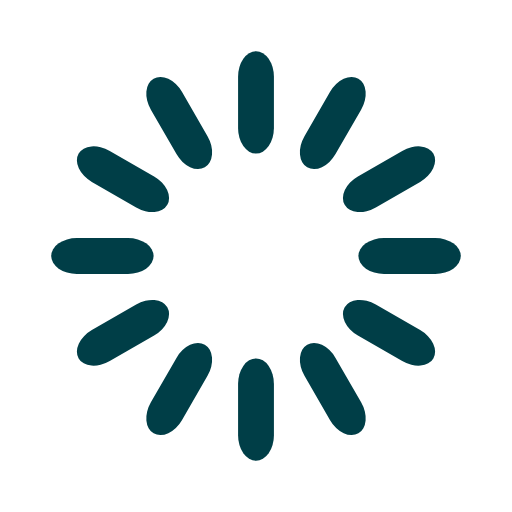
t = 0.00 s
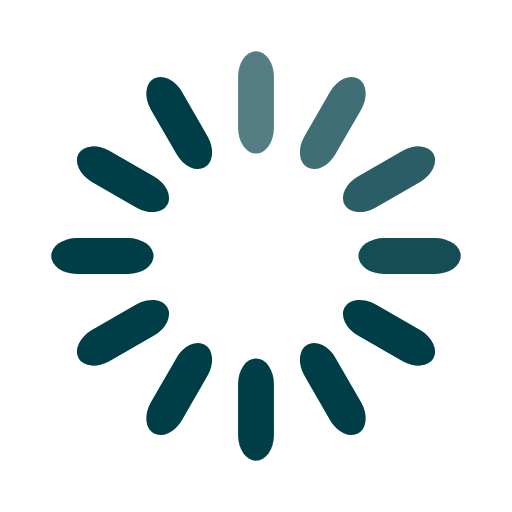
t = 0.33 s
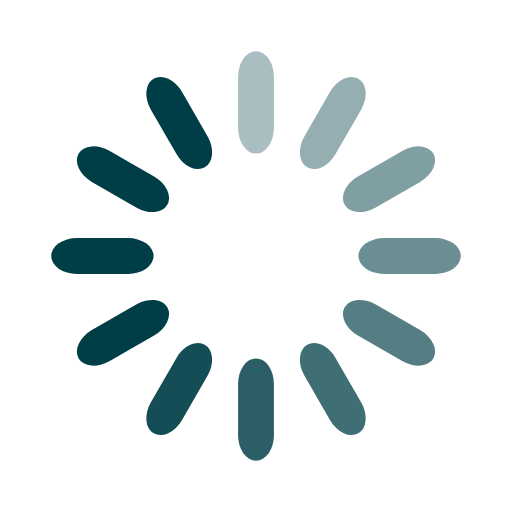
t = 0.67 s
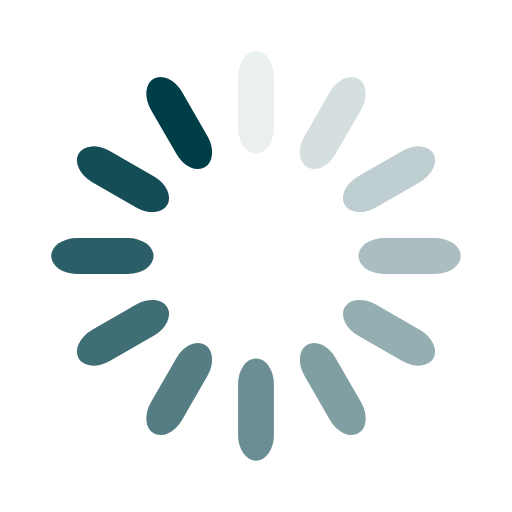
t = 0.92 s
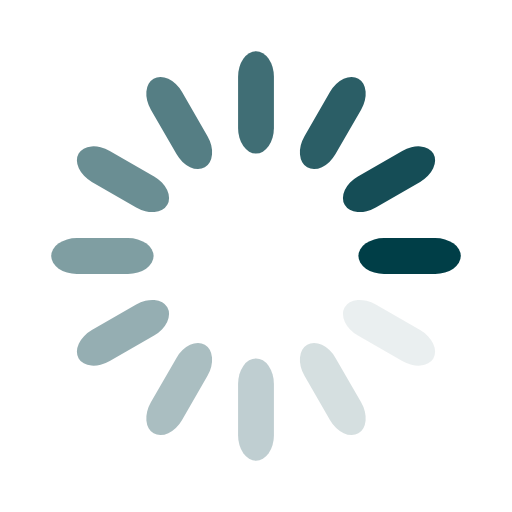
t = 1.25 s
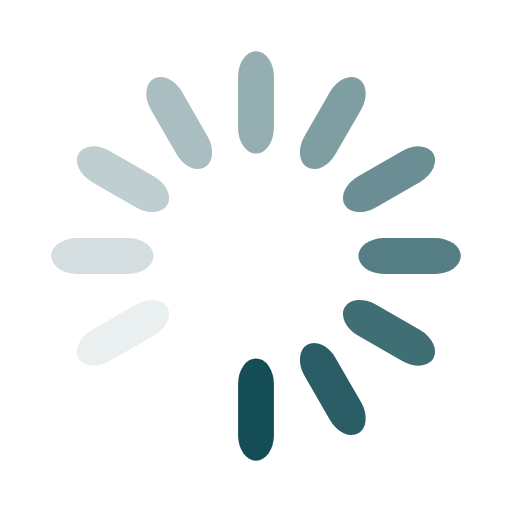
t = 1.58 s

The animated SVG that drew these frames (rendered in a browser with its animation timeline set to each time). Animation: 12 SMIL elements (animate=12); one cycle of 1.92 s, repeats indefinitely.

<svg width='120px' height='120px' xmlns="http://www.w3.org/2000/svg" viewBox="0 0 100 100" preserveAspectRatio="xMidYMid" class="uil-default"><rect x="0" y="0" width="100" height="100" fill="none" class="bk"></rect><rect  x='46.5' y='40' width='7' height='20' rx='5' ry='5' fill='#003e47' transform='rotate(0 50 50) translate(0 -30)'>  <animate attributeName='opacity' from='1' to='0' dur='1s' begin='0s' repeatCount='indefinite'/></rect><rect  x='46.5' y='40' width='7' height='20' rx='5' ry='5' fill='#003e47' transform='rotate(30 50 50) translate(0 -30)'>  <animate attributeName='opacity' from='1' to='0' dur='1s' begin='0.08333333333333333s' repeatCount='indefinite'/></rect><rect  x='46.5' y='40' width='7' height='20' rx='5' ry='5' fill='#003e47' transform='rotate(60 50 50) translate(0 -30)'>  <animate attributeName='opacity' from='1' to='0' dur='1s' begin='0.16666666666666666s' repeatCount='indefinite'/></rect><rect  x='46.5' y='40' width='7' height='20' rx='5' ry='5' fill='#003e47' transform='rotate(90 50 50) translate(0 -30)'>  <animate attributeName='opacity' from='1' to='0' dur='1s' begin='0.25s' repeatCount='indefinite'/></rect><rect  x='46.5' y='40' width='7' height='20' rx='5' ry='5' fill='#003e47' transform='rotate(120 50 50) translate(0 -30)'>  <animate attributeName='opacity' from='1' to='0' dur='1s' begin='0.3333333333333333s' repeatCount='indefinite'/></rect><rect  x='46.5' y='40' width='7' height='20' rx='5' ry='5' fill='#003e47' transform='rotate(150 50 50) translate(0 -30)'>  <animate attributeName='opacity' from='1' to='0' dur='1s' begin='0.4166666666666667s' repeatCount='indefinite'/></rect><rect  x='46.5' y='40' width='7' height='20' rx='5' ry='5' fill='#003e47' transform='rotate(180 50 50) translate(0 -30)'>  <animate attributeName='opacity' from='1' to='0' dur='1s' begin='0.5s' repeatCount='indefinite'/></rect><rect  x='46.5' y='40' width='7' height='20' rx='5' ry='5' fill='#003e47' transform='rotate(210 50 50) translate(0 -30)'>  <animate attributeName='opacity' from='1' to='0' dur='1s' begin='0.5833333333333334s' repeatCount='indefinite'/></rect><rect  x='46.5' y='40' width='7' height='20' rx='5' ry='5' fill='#003e47' transform='rotate(240 50 50) translate(0 -30)'>  <animate attributeName='opacity' from='1' to='0' dur='1s' begin='0.6666666666666666s' repeatCount='indefinite'/></rect><rect  x='46.5' y='40' width='7' height='20' rx='5' ry='5' fill='#003e47' transform='rotate(270 50 50) translate(0 -30)'>  <animate attributeName='opacity' from='1' to='0' dur='1s' begin='0.75s' repeatCount='indefinite'/></rect><rect  x='46.5' y='40' width='7' height='20' rx='5' ry='5' fill='#003e47' transform='rotate(300 50 50) translate(0 -30)'>  <animate attributeName='opacity' from='1' to='0' dur='1s' begin='0.8333333333333334s' repeatCount='indefinite'/></rect><rect  x='46.5' y='40' width='7' height='20' rx='5' ry='5' fill='#003e47' transform='rotate(330 50 50) translate(0 -30)'>  <animate attributeName='opacity' from='1' to='0' dur='1s' begin='0.9166666666666666s' repeatCount='indefinite'/></rect></svg>
